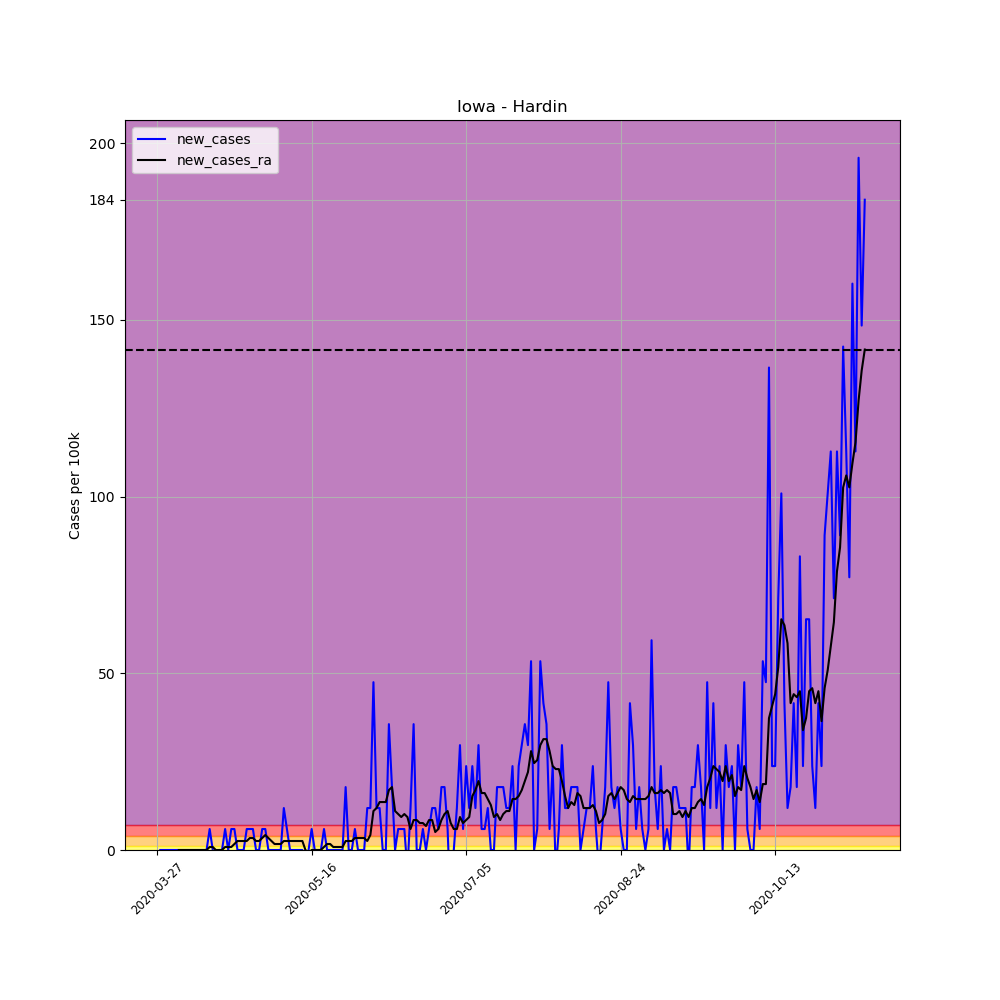

The data file committed next to this chart (first rows):
, date, county, state, fips, cases, deaths, COUNTY, STNAME, CTYNAME, POPESTIMATE2019, per_100k, per_100k_ra, new_cases, new_cases_ra
396730, 2020-03-27, Hardin, Iowa, 19083, 1, 0, 83, Iowa, Hardin, 16846, 5.936, , , 
396731, 2020-03-28, Hardin, Iowa, 19083, 1, 0, 83, Iowa, Hardin, 16846, 5.936, , 0.0, 
396732, 2020-03-29, Hardin, Iowa, 19083, 1, 0, 83, Iowa, Hardin, 16846, 5.936, , 0.0, 
396733, 2020-03-30, Hardin, Iowa, 19083, 1, 0, 83, Iowa, Hardin, 16846, 5.936, , 0.0, 
396734, 2020-03-31, Hardin, Iowa, 19083, 1, 0, 83, Iowa, Hardin, 16846, 5.936, , 0.0, 
396735, 2020-04-01, Hardin, Iowa, 19083, 1, 0, 83, Iowa, Hardin, 16846, 5.936, , 0.0, 
396736, 2020-04-02, Hardin, Iowa, 19083, 1, 0, 83, Iowa, Hardin, 16846, 5.936, 5.936, 0.0, 
396737, 2020-04-03, Hardin, Iowa, 19083, 1, 0, 83, Iowa, Hardin, 16846, 5.936, 5.936, 0.0, 0.0
396738, 2020-04-04, Hardin, Iowa, 19083, 1, 0, 83, Iowa, Hardin, 16846, 5.936, 5.936, 0.0, 0.0
396739, 2020-04-05, Hardin, Iowa, 19083, 1, 0, 83, Iowa, Hardin, 16846, 5.936, 5.936, 0.0, 0.0
396740, 2020-04-06, Hardin, Iowa, 19083, 1, 0, 83, Iowa, Hardin, 16846, 5.936, 5.936, 0.0, 0.0
396741, 2020-04-07, Hardin, Iowa, 19083, 1, 0, 83, Iowa, Hardin, 16846, 5.936, 5.936, 0.0, 0.0
396742, 2020-04-08, Hardin, Iowa, 19083, 1, 0, 83, Iowa, Hardin, 16846, 5.936, 5.936, 0.0, 0.0
396743, 2020-04-09, Hardin, Iowa, 19083, 1, 0, 83, Iowa, Hardin, 16846, 5.936, 5.936, 0.0, 0.0
396744, 2020-04-10, Hardin, Iowa, 19083, 1, 0, 83, Iowa, Hardin, 16846, 5.936, 5.936, 0.0, 0.0
396745, 2020-04-11, Hardin, Iowa, 19083, 1, 0, 83, Iowa, Hardin, 16846, 5.936, 5.936, 0.0, 0.0
396746, 2020-04-12, Hardin, Iowa, 19083, 1, 0, 83, Iowa, Hardin, 16846, 5.936, 5.936, 0.0, 0.0
396747, 2020-04-13, Hardin, Iowa, 19083, 2, 0, 83, Iowa, Hardin, 16846, 11.87, 6.784, 5.936, 0.848
396748, 2020-04-14, Hardin, Iowa, 19083, 2, 0, 83, Iowa, Hardin, 16846, 11.87, 7.632, 0.0, 0.848
396749, 2020-04-15, Hardin, Iowa, 19083, 1, 0, 83, Iowa, Hardin, 16846, 5.936, 7.632, -5.936, 0.0
396750, 2020-04-16, Hardin, Iowa, 19083, 1, 0, 83, Iowa, Hardin, 16846, 5.936, 7.632, 0.0, 0.0
396751, 2020-04-17, Hardin, Iowa, 19083, 1, 0, 83, Iowa, Hardin, 16846, 5.936, 7.632, 0.0, 0.0
396752, 2020-04-18, Hardin, Iowa, 19083, 2, 0, 83, Iowa, Hardin, 16846, 11.87, 8.48, 5.936, 0.848
396753, 2020-04-19, Hardin, Iowa, 19083, 2, 0, 83, Iowa, Hardin, 16846, 11.87, 9.328, 0.0, 0.848
396754, 2020-04-20, Hardin, Iowa, 19083, 3, 0, 83, Iowa, Hardin, 16846, 17.81, 10.18, 5.936, 0.848
396755, 2020-04-21, Hardin, Iowa, 19083, 4, 0, 83, Iowa, Hardin, 16846, 23.74, 11.87, 5.936, 1.696
396756, 2020-04-22, Hardin, Iowa, 19083, 4, 0, 83, Iowa, Hardin, 16846, 23.74, 14.42, 0.0, 2.544
396757, 2020-04-23, Hardin, Iowa, 19083, 4, 0, 83, Iowa, Hardin, 16846, 23.74, 16.96, 0.0, 2.544
396758, 2020-04-24, Hardin, Iowa, 19083, 4, 0, 83, Iowa, Hardin, 16846, 23.74, 19.5, 0.0, 2.544
396759, 2020-04-25, Hardin, Iowa, 19083, 5, 0, 83, Iowa, Hardin, 16846, 29.68, 22.05, 5.936, 2.544
396760, 2020-04-26, Hardin, Iowa, 19083, 6, 0, 83, Iowa, Hardin, 16846, 35.62, 25.44, 5.936, 3.392
396761, 2020-04-27, Hardin, Iowa, 19083, 7, 0, 83, Iowa, Hardin, 16846, 41.55, 28.83, 5.936, 3.392
396762, 2020-04-28, Hardin, Iowa, 19083, 7, 0, 83, Iowa, Hardin, 16846, 41.55, 31.38, 0.0, 2.544
396763, 2020-04-29, Hardin, Iowa, 19083, 7, 0, 83, Iowa, Hardin, 16846, 41.55, 33.92, 0.0, 2.544
396764, 2020-04-30, Hardin, Iowa, 19083, 8, 0, 83, Iowa, Hardin, 16846, 47.49, 37.31, 5.936, 3.392
396765, 2020-05-01, Hardin, Iowa, 19083, 9, 0, 83, Iowa, Hardin, 16846, 53.43, 41.55, 5.936, 4.24
396766, 2020-05-02, Hardin, Iowa, 19083, 9, 0, 83, Iowa, Hardin, 16846, 53.43, 44.94, 0.0, 3.392
396767, 2020-05-03, Hardin, Iowa, 19083, 9, 0, 83, Iowa, Hardin, 16846, 53.43, 47.49, 0.0, 2.544
396768, 2020-05-04, Hardin, Iowa, 19083, 9, 0, 83, Iowa, Hardin, 16846, 53.43, 49.19, 0.0, 1.696
396769, 2020-05-05, Hardin, Iowa, 19083, 9, 0, 83, Iowa, Hardin, 16846, 53.43, 50.88, 0.0, 1.696
396770, 2020-05-06, Hardin, Iowa, 19083, 9, 0, 83, Iowa, Hardin, 16846, 53.43, 52.58, 0.0, 1.696
396771, 2020-05-07, Hardin, Iowa, 19083, 11, 0, 83, Iowa, Hardin, 16846, 65.3, 55.12, 11.87, 2.544
396772, 2020-05-08, Hardin, Iowa, 19083, 12, 0, 83, Iowa, Hardin, 16846, 71.23, 57.67, 5.936, 2.544
396773, 2020-05-09, Hardin, Iowa, 19083, 12, 0, 83, Iowa, Hardin, 16846, 71.23, 60.21, 0.0, 2.544
396774, 2020-05-10, Hardin, Iowa, 19083, 12, 0, 83, Iowa, Hardin, 16846, 71.23, 62.75, 0.0, 2.544
396775, 2020-05-11, Hardin, Iowa, 19083, 12, 0, 83, Iowa, Hardin, 16846, 71.23, 65.3, 0.0, 2.544
396776, 2020-05-12, Hardin, Iowa, 19083, 12, 0, 83, Iowa, Hardin, 16846, 71.23, 67.84, 0.0, 2.544
396777, 2020-05-13, Hardin, Iowa, 19083, 12, 0, 83, Iowa, Hardin, 16846, 71.23, 70.39, 0.0, 2.544
396778, 2020-05-14, Hardin, Iowa, 19083, 11, 0, 83, Iowa, Hardin, 16846, 65.3, 70.39, -5.936, -5.075305255429287e-16
396779, 2020-05-15, Hardin, Iowa, 19083, 11, 0, 83, Iowa, Hardin, 16846, 65.3, 69.54, 0.0, -0.848
396780, 2020-05-16, Hardin, Iowa, 19083, 12, 0, 83, Iowa, Hardin, 16846, 71.23, 69.54, 5.936, -5.075305255429287e-16
396781, 2020-05-17, Hardin, Iowa, 19083, 12, 0, 83, Iowa, Hardin, 16846, 71.23, 69.54, 0.0, -5.075305255429287e-16
396782, 2020-05-18, Hardin, Iowa, 19083, 12, 0, 83, Iowa, Hardin, 16846, 71.23, 69.54, 0.0, -5.075305255429287e-16
396783, 2020-05-19, Hardin, Iowa, 19083, 12, 0, 83, Iowa, Hardin, 16846, 71.23, 69.54, 0.0, -5.075305255429287e-16
396784, 2020-05-20, Hardin, Iowa, 19083, 13, 0, 83, Iowa, Hardin, 16846, 77.17, 70.39, 5.936, 0.848
396785, 2020-05-21, Hardin, Iowa, 19083, 13, 0, 83, Iowa, Hardin, 16846, 77.17, 72.08, 0.0, 1.696
396786, 2020-05-22, Hardin, Iowa, 19083, 13, 0, 83, Iowa, Hardin, 16846, 77.17, 73.78, 0.0, 1.696
396787, 2020-05-23, Hardin, Iowa, 19083, 13, 0, 83, Iowa, Hardin, 16846, 77.17, 74.63, 0.0, 0.848
396788, 2020-05-24, Hardin, Iowa, 19083, 13, 0, 83, Iowa, Hardin, 16846, 77.17, 75.47, 0.0, 0.848
396789, 2020-05-25, Hardin, Iowa, 19083, 13, 0, 83, Iowa, Hardin, 16846, 77.17, 76.32, 0.0, 0.848
... 170 more rows
